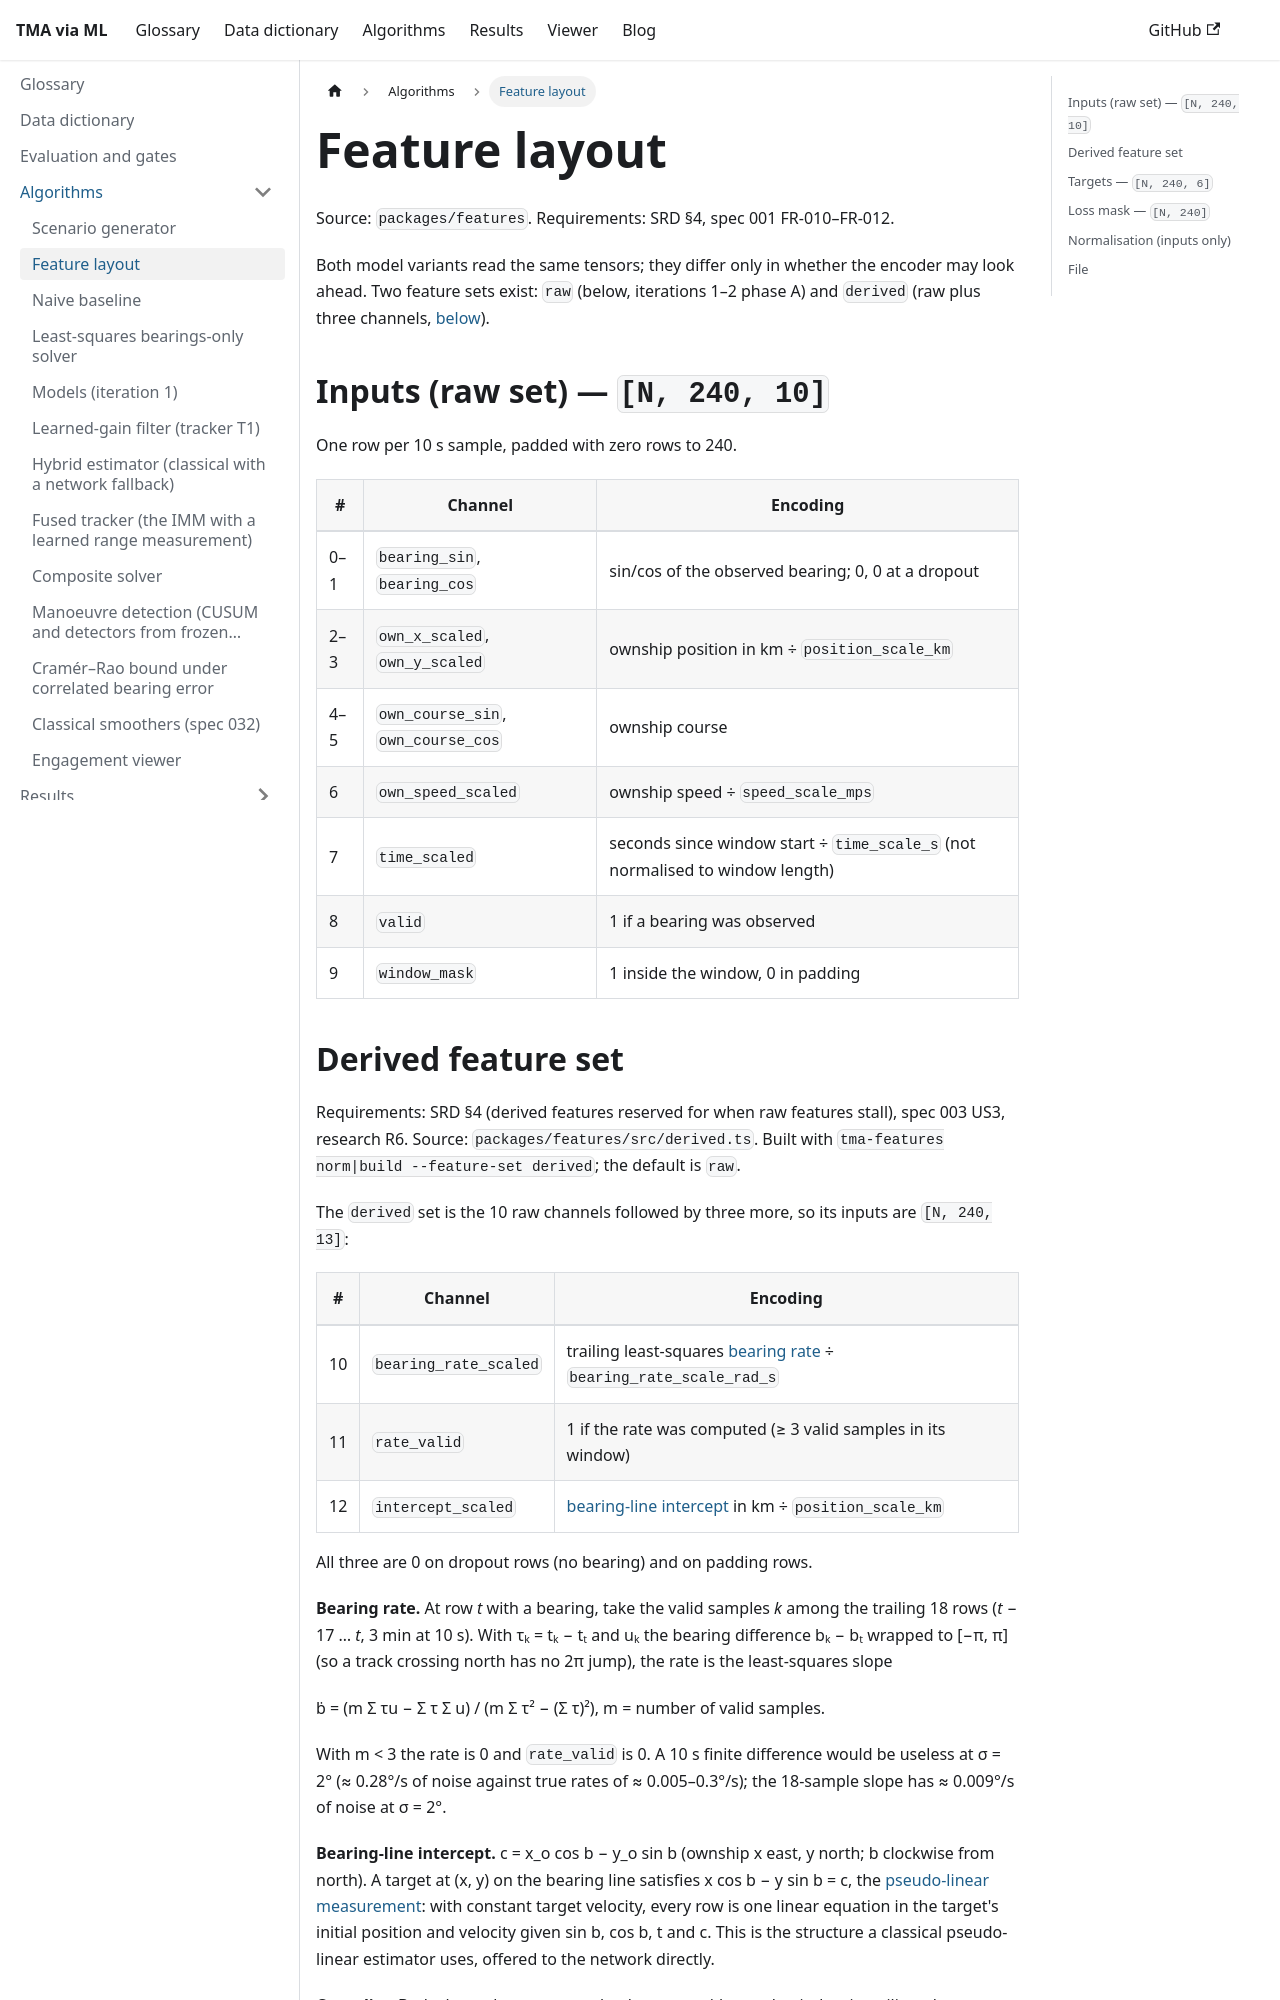

repository: debrief/Gitma · page: docs/algorithms/feature-layout.html · generator: docusaurus

# Feature layout

Source: `packages/features`. Requirements: SRD §4, spec 001 FR-010–FR-012.

Both model variants read the same tensors; they differ only in whether the encoder may look ahead.
Two feature sets exist: `raw` (below, iterations 1–2 phase A) and `derived` (raw plus three
channels, [below](#derived-feature-set)).

## Inputs (raw set) — `[N, 240, 10]`


One row per 10 s sample, padded with zero rows to 240.

| # | Channel | Encoding |
| --- | --- | --- |
| 0–1 | `bearing_sin`, `bearing_cos` | sin/cos of the observed bearing; 0, 0 at a dropout |
| 2–3 | `own_x_scaled`, `own_y_scaled` | ownship position in km ÷ `position_scale_km` |
| 4–5 | `own_course_sin`, `own_course_cos` | ownship course |
| 6 | `own_speed_scaled` | ownship speed ÷ `speed_scale_mps` |
| 7 | `time_scaled` | seconds since window start ÷ `time_scale_s` (not normalised to window length) |
| 8 | `valid` | 1 if a bearing was observed |
| 9 | `window_mask` | 1 inside the window, 0 in padding |
